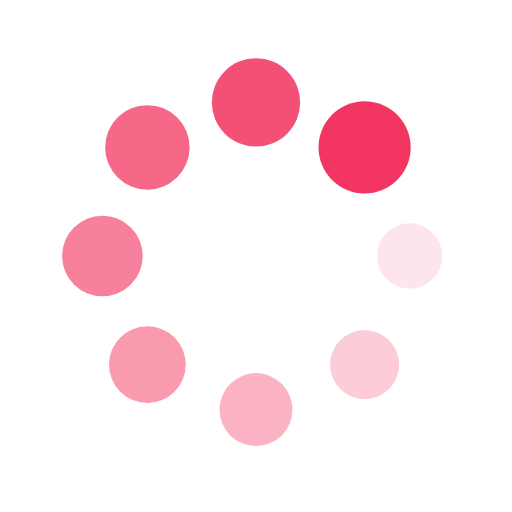
t = 0.00 s
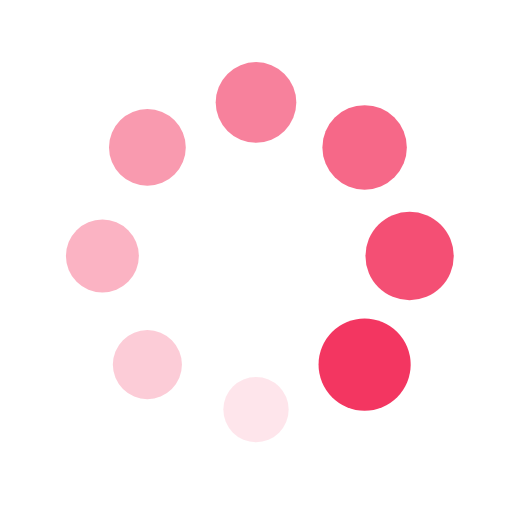
t = 0.25 s
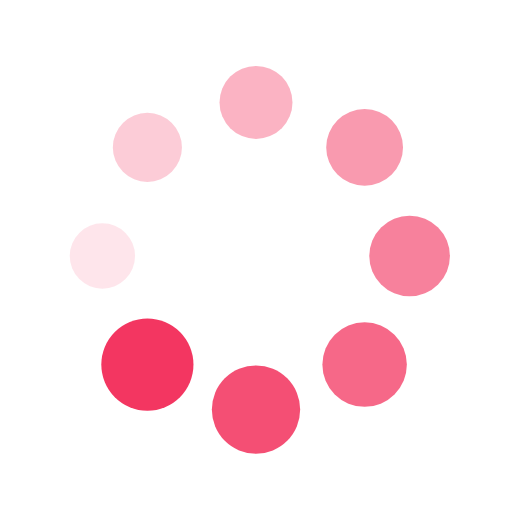
t = 0.50 s
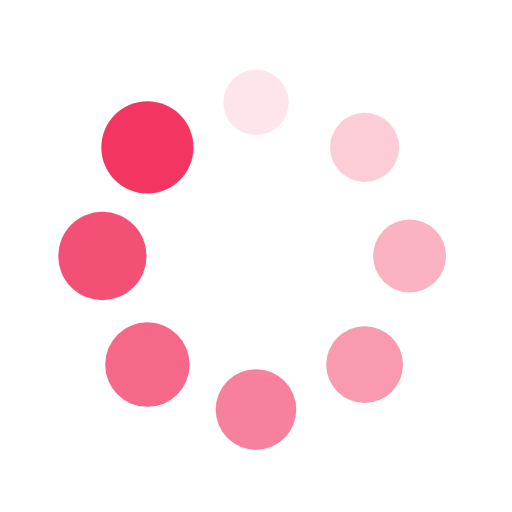
t = 0.75 s

The animated SVG that drew these frames (rendered in a browser with its animation timeline set to each time). Animation: 16 SMIL elements (animate=8,animateTransform=8); one cycle of 1.00 s, repeats indefinitely.

<?xml version="1.0" encoding="utf-8"?>
<svg xmlns="http://www.w3.org/2000/svg" xmlns:xlink="http://www.w3.org/1999/xlink" style="margin: auto; display: block; shape-rendering: auto;" width="200px" height="200px" viewBox="0 0 100 100" preserveAspectRatio="xMidYMid">
<g transform="translate(80,50)">
<g transform="rotate(0)">
<circle cx="0" cy="0" r="6" fill="#f33661" fill-opacity="1">
  <animateTransform attributeName="transform" type="scale" begin="-0.875s" values="1.5 1.5;1 1" keyTimes="0;1" dur="1s" repeatCount="indefinite"></animateTransform>
  <animate attributeName="fill-opacity" keyTimes="0;1" dur="1s" repeatCount="indefinite" values="1;0" begin="-0.875s"></animate>
</circle>
</g>
</g><g transform="translate(71.21320343559643,71.21320343559643)">
<g transform="rotate(45)">
<circle cx="0" cy="0" r="6" fill="#f33661" fill-opacity="0.875">
  <animateTransform attributeName="transform" type="scale" begin="-0.75s" values="1.5 1.5;1 1" keyTimes="0;1" dur="1s" repeatCount="indefinite"></animateTransform>
  <animate attributeName="fill-opacity" keyTimes="0;1" dur="1s" repeatCount="indefinite" values="1;0" begin="-0.75s"></animate>
</circle>
</g>
</g><g transform="translate(50,80)">
<g transform="rotate(90)">
<circle cx="0" cy="0" r="6" fill="#f33661" fill-opacity="0.75">
  <animateTransform attributeName="transform" type="scale" begin="-0.625s" values="1.5 1.5;1 1" keyTimes="0;1" dur="1s" repeatCount="indefinite"></animateTransform>
  <animate attributeName="fill-opacity" keyTimes="0;1" dur="1s" repeatCount="indefinite" values="1;0" begin="-0.625s"></animate>
</circle>
</g>
</g><g transform="translate(28.786796564403577,71.21320343559643)">
<g transform="rotate(135)">
<circle cx="0" cy="0" r="6" fill="#f33661" fill-opacity="0.625">
  <animateTransform attributeName="transform" type="scale" begin="-0.5s" values="1.5 1.5;1 1" keyTimes="0;1" dur="1s" repeatCount="indefinite"></animateTransform>
  <animate attributeName="fill-opacity" keyTimes="0;1" dur="1s" repeatCount="indefinite" values="1;0" begin="-0.5s"></animate>
</circle>
</g>
</g><g transform="translate(20,50.00000000000001)">
<g transform="rotate(180)">
<circle cx="0" cy="0" r="6" fill="#f33661" fill-opacity="0.5">
  <animateTransform attributeName="transform" type="scale" begin="-0.375s" values="1.5 1.5;1 1" keyTimes="0;1" dur="1s" repeatCount="indefinite"></animateTransform>
  <animate attributeName="fill-opacity" keyTimes="0;1" dur="1s" repeatCount="indefinite" values="1;0" begin="-0.375s"></animate>
</circle>
</g>
</g><g transform="translate(28.78679656440357,28.786796564403577)">
<g transform="rotate(225)">
<circle cx="0" cy="0" r="6" fill="#f33661" fill-opacity="0.375">
  <animateTransform attributeName="transform" type="scale" begin="-0.25s" values="1.5 1.5;1 1" keyTimes="0;1" dur="1s" repeatCount="indefinite"></animateTransform>
  <animate attributeName="fill-opacity" keyTimes="0;1" dur="1s" repeatCount="indefinite" values="1;0" begin="-0.25s"></animate>
</circle>
</g>
</g><g transform="translate(49.99999999999999,20)">
<g transform="rotate(270)">
<circle cx="0" cy="0" r="6" fill="#f33661" fill-opacity="0.25">
  <animateTransform attributeName="transform" type="scale" begin="-0.125s" values="1.5 1.5;1 1" keyTimes="0;1" dur="1s" repeatCount="indefinite"></animateTransform>
  <animate attributeName="fill-opacity" keyTimes="0;1" dur="1s" repeatCount="indefinite" values="1;0" begin="-0.125s"></animate>
</circle>
</g>
</g><g transform="translate(71.21320343559643,28.78679656440357)">
<g transform="rotate(315)">
<circle cx="0" cy="0" r="6" fill="#f33661" fill-opacity="0.125">
  <animateTransform attributeName="transform" type="scale" begin="0s" values="1.5 1.5;1 1" keyTimes="0;1" dur="1s" repeatCount="indefinite"></animateTransform>
  <animate attributeName="fill-opacity" keyTimes="0;1" dur="1s" repeatCount="indefinite" values="1;0" begin="0s"></animate>
</circle>
</g>
</g>
<!-- [ldio] generated by https://loading.io/ --></svg>
